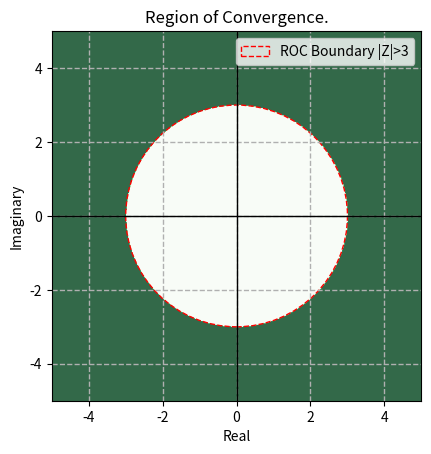

Source code (Python):
# Question 2: Z-Transform of a Sum of Signals
# Consider the following signal:

# x[n] = 2^n * u[n] + 3^n * u[n]z
# Where u[n] is the unit step function.
# 1. Find the Z-Transform of the signal x[n].
# 2. Find the ROC of the system.


import numpy as np
import matplotlib.pyplot as plt

# Signal x[n] = 2^n * u[n] + 3^n * u[n]
# Both portion denotes Causal Signal

def signal(n):
    # u[n] is 1 for n>=0
    return (2 ** n) * (n >= 0) + (3 ** n) * (n >= 0)  

# Z-Transform calculation function
def z_transformation(signal_fn, n_range):
    N = len(n_range)
    Z = np.zeros(N, dtype=complex)
    z_values = []
    for k in range(N):
        z_values.append(np.sum(signal_fn(n_range) * np.exp(-1j * 2 * np.pi * k * n_range / N)))

    # ROC is determined by the individual terms' convergence
    roc_radius = max(2, 3)  # Given x[n] = 2^n * u[n] + 3^n * u[n], ROC is max(2, 3), so |Z| > 3

    roc = f"ROC: |Z| > {roc_radius}"

    return np.array(z_values), roc

n = np.arange(5) 

# Compute Z-transform
Z, roc = z_transformation(signal, n)

# Z-transform values
print("Z-Transform values:")
for i, z_val in enumerate(Z):
    print(f"Z[{i}]: {z_val}")

print(roc, '\n')

# Showing the borderline of the ROC 
fig, ax = plt.subplots()
circle = plt.Circle((0, 0), radius=3, color='r', fill=False, linestyle='--', label=f'ROC Boundary |Z|>3')
ax.add_patch(circle)

x = np.linspace(-5, 5, 500)
y = np.linspace(-5, 5, 500)
x, y = np.meshgrid(x, y)
z_magnitude = np.sqrt(x**2 + y**2)

# Highlighting the ROC
ROC = z_magnitude > 3  
ax.imshow(ROC, extent=[-5, 5, -5, 5], origin='lower', cmap='Greens',alpha=0.8)

plt.xlim(-5, 5)
plt.ylim(-5, 5)
plt.xlabel('Real')
plt.ylabel('Imaginary')
plt.title('Region of Convergence.')

plt.grid(True, linestyle='--', linewidth=1.0)
plt.axhline(0, color='black', linewidth=1.0)
plt.axvline(0, color='black', linewidth=1.0)
plt.legend()

plt.show()
